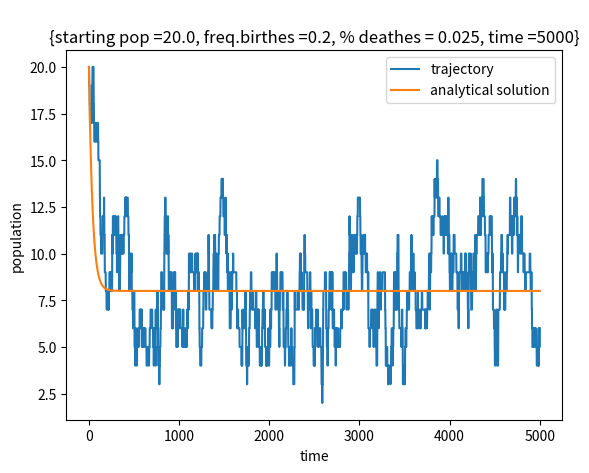

Generate this figure with matplotlib:
import numpy as np
import numpy.random as npr
from math import log,exp,sqrt
import matplotlib.pyplot as plt
import scipy.interpolate as intp

beta_birth, k0, N0 = 0.2, 0.025, 20.0

def wait_time(mi):
    return  -(1/mi)*log(npr.rand())

def xi1( beta_birth, k0, pop):
    return beta_birth / ( beta_birth + k0 * pop)
# xi2 = 1 - xi1

def simul_correction( trajectory, epsilon=1e-6 ):
    corrected_trajectory = [ trajectory[0] ]
    for i in range(1,len(trajectory)):
        corrected_trajectory.append(
            [ trajectory[i][0] - epsilon, trajectory[i-1][1] ]
            )
        corrected_trajectory.append( trajectory[i] )
    return corrected_trajectory

# zamiast funkcji 'simulationInteger' i 'simulationFloat' używamy jedną:
def simulation( N0, t0, t_end, beta_birth, k0, popul_Integer = True ):
    pop = N0
    trajectory = [ [t0, pop] ]
    t = t0 + wait_time(beta_birth)
    while t < t_end and pop > 0:
        if npr.rand() < xi1( beta_birth, k0, pop):          # narodziny
            if popul_Integer:
                pop += 1                # integer case (default)
            else:
                pop += beta_birth       # float case
        else:                                               # śmierć
            if popul_Integer:
                pop -= 1                # integer case (default)
            else:
                pop = (1 - k0) * pop    # float case
        trajectory.append( [ t, pop ] )
        t += wait_time(beta_birth)
    trajectory.append( [ t_end, pop ] )
    return simul_correction( trajectory )

def graphic_trajectory( trajectory, ls ):
    coordsX = [ tr[0] for tr in trajectory ]
    coordsY = [ tr[1] for tr in trajectory ]
    f = intp.interp1d( coordsX, coordsY )
    fls = [ f(t) for t in ls ]
    return fls

def infoString( N0, beta_birth, k0, t0, t_end ):
    return( "\n{starting pop =" + str(N0) + ", freq.birthes =" + str(beta_birth)
            + ", % deathes = " + str(k0) + ", time =" + str(t_end-t0) +"}" )

def plotDrawing( numPlots, lsX, lsY, labels, title="",
                 legend="upper right", xlabel="time", ylabel="population"):
    for i in range(numPlots):
        plt.plot( lsX, lsY[i], label = labels[i] )
    plt.legend(loc=legend)
    plt.xlabel(xlabel)
    plt.ylabel(ylabel)
    plt.title( title ) 
    #plt.show()
    return plt.show()

########
beta_birth, k0, N0 = 0.2, 0.025, 20.0
t0, t_end = 0, 5000

def analyticalSolution( t, N0, beta_birth, k0 ):
    return exp(-t*k0) * ( N0 - beta_birth / k0 ) + beta_birth / k0

ls = np.linspace( t0, t_end, 10001)

trajectory = simulation( N0, t0, t_end, beta_birth, k0 )

'''
als = [ analyticalSolution( t, N0, beta_birth, k0 ) for t in ls]
plt.plot( ls, graphic_trajectory( trajectory, ls ) )
plt.plot( ls, als )
plt.show()
'''

als = [ analyticalSolution( t, N0, beta_birth, k0 ) for t in ls]
fls = [ graphic_trajectory( trajectory, ls), als ]
plotDrawing( numPlots = 2, lsX = ls, lsY = fls,
             labels = [ "trajectory", "analytical solution" ],
             title = infoString( N0, beta_birth, k0, t0, t_end )
             )



